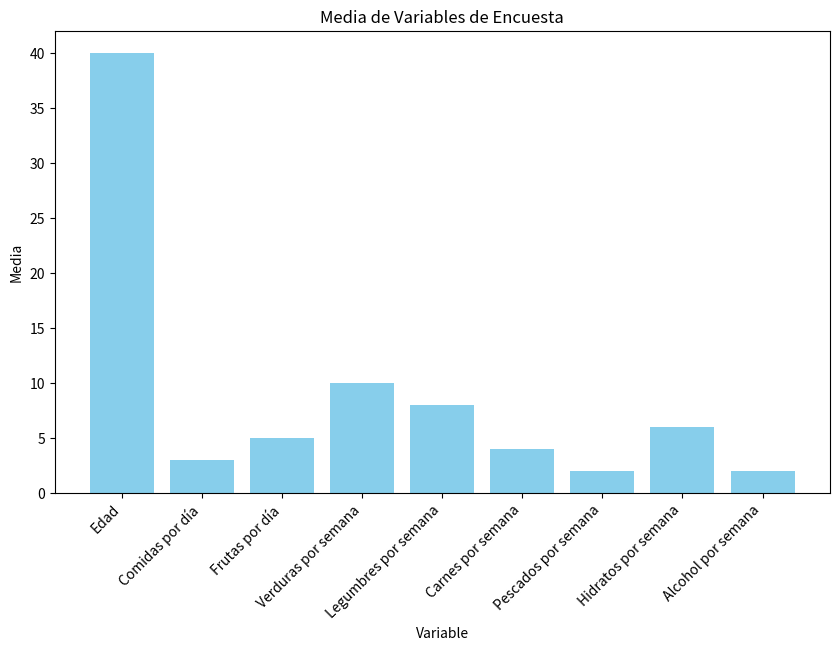

Generate this figure with matplotlib:
import pandas as pd
import matplotlib.pyplot as plt
import numpy as np

# Supongamos que estos son los resultados de tus consultas SQL
data = {
    'Variable': ['Edad', 'Comidas por día', 'Frutas por día', 'Verduras por semana',
                 'Legumbres por semana', 'Carnes por semana', 'Pescados por semana',
                 'Hidratos por semana', 'Alcohol por semana'],
    'Media': [40, 3, 5, 10, 8, 4, 2, 6, 2]  # Ejemplo de datos inventados
}

# Convierte el diccionario a un DataFrame de pandas
df = pd.DataFrame(data)

# Gráfico de barras para la media de las diferentes variables
plt.figure(figsize=(10, 6))
plt.bar(df['Variable'], df['Media'], color='skyblue')
plt.title('Media de Variables de Encuesta')
plt.xlabel('Variable')
plt.ylabel('Media')
plt.xticks(rotation=45, ha='right')
plt.show()
